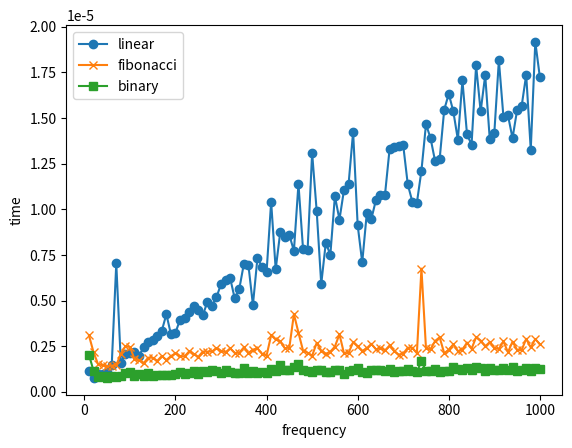

Here is the Python script that generated this plot:
# -*- coding:utf-8 -*
import random
import time
import matplotlib.pyplot as plt

def create_arr(n):
    """arr = []
    for i in range(n):
        arr.append(i+1)
    return arr"""
    start = 1
    end = n*10
    arr = random.sample(range(start, end + 1), n)
    return sorted(arr)#fibonacci和二元搜尋都需要排序好，但這樣就會導致需要額外的排序時間，我擔心會造成結果與事實不符所以讓他們先排序好

def linear_search(arr,x):
    for i in range(len(arr)):
        if arr[i] == x:
            return i
    return -1
def binary_search(arr,x):
    low = 0
    high = len(arr) - 1

    while low <= high:
        mid = (low + high) // 2
        if arr[mid] == x:
            return mid
        elif arr[mid] < x:
            low = mid + 1
        else:
            high = mid - 1
    return -1

def fibonacci_search(arr,x):
    n = len(arr)
    fib2 = 0
    fib1 = 1
    fib = fib2 + fib1

    while fib < n:
        fib2 = fib1
        fib1 = fib
        fib = fib2 + fib1
    offset = -1

    while fib > 1:
        i = min(offset + fib2, n - 1)

        if arr[i] < x:
            fib = fib1
            fib1 = fib2
            fib2 = fib - fib1
            offset = i
        elif arr[i] > x:
            fib = fib2
            fib1 = fib1 - fib2
            fib2 = fib - fib1
        else:
            return i
    return -1
def test_run():
    arr_length = 10
    list_a = []
    list_b = []
    list_c = []
    for j in range(100):
        arr = create_arr(arr_length)
        times = []
        for i in range(5):
            start_time = time.perf_counter()
            fibonacci_search(arr, random.randint(0,arr_length*10))
            end_time = time.perf_counter()
            times.append(end_time- start_time)
        list_b.append(sum(times)/5)
        times = []
        for i in range(5):
            start_time = time.perf_counter()
            binary_search(arr, random.randint(0,arr_length*10))
            end_time = time.perf_counter()
            times.append(end_time- start_time)
        list_c.append(sum(times)/5)
        times = []
        for i in range(5):
            start_time = time.perf_counter()
            linear_search(arr, random.randint(0,arr_length*10))
            end_time = time.perf_counter()
            times.append(end_time- start_time)
        list_a.append(sum(times)/5)
        arr_length += 10
    print("linear:",list_a)
    print("fibonacci:",list_b)
    print("binary:",list_c)
    plot(list_a, list_b, list_c)
def plot(linear,fibonacci,binary):
    y=[]
    for i in range(100):
        y.append((i+1)*10)
    plt.plot(y,linear, 'o-', label='linear')  # 绘制第一条折线，设置标签为X1轴
    plt.plot(y,fibonacci, 'x-', label='fibonacci')  # 绘制第二条折线，设置标签为X2轴
    plt.plot(y,binary, 's-', label='binary')  # 绘制第三条折线，设置标签为X3轴
    plt.xlabel('frequency')  # 设置X轴标签
    plt.ylabel('time')  # 设置Y轴标签
    plt.title('')  # 设置图表标题
    plt.legend()  # 显示图例
    plt.show()  # 显示图表

test_run()
